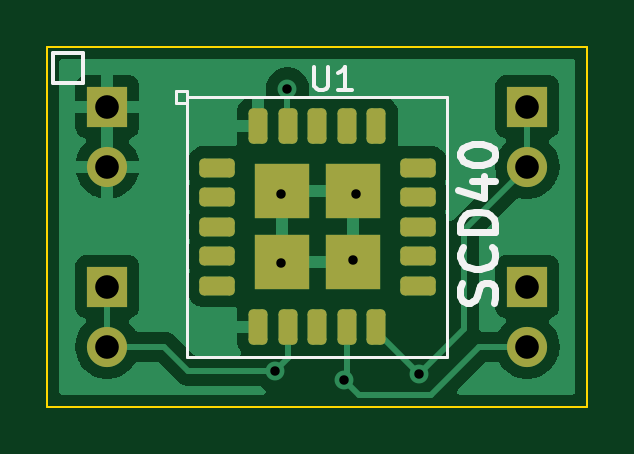
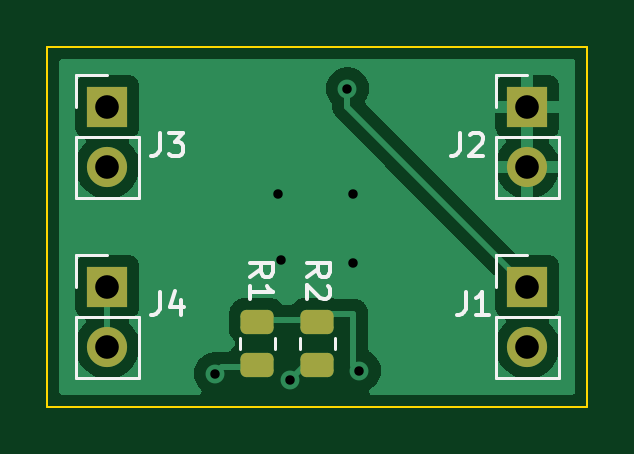
Circuit board: 11 layer files. Board 22.9 x 15.2 mm.
- bottom_copper: scd40_board-B_Cu.gbr (24256 bytes)
- bottom_mask: scd40_board-B_Mask.gbr (1675 bytes)
- paste: scd40_board-B_Paste.gbr (1301 bytes)
- bottom_silk: scd40_board-B_Silkscreen.gbr (4724 bytes)
- outline: scd40_board-Edge_Cuts.gbr (742 bytes)
- top_copper: scd40_board-F_Cu.gbr (30672 bytes)
- top_mask: scd40_board-F_Mask.gbr (2516 bytes)
- paste: scd40_board-F_Paste.gbr (2147 bytes)
- top_silk: scd40_board-F_Silkscreen.gbr (3507 bytes)
- drill: scd40_board-NPTH.drl (337 bytes)
- drill: scd40_board-PTH.drl (718 bytes)

=== bottom_copper: scd40_board-B_Cu.gbr (24256 bytes, source omitted) ===
=== bottom_mask: scd40_board-B_Mask.gbr (1675 bytes, source withheld) ===
=== paste: scd40_board-B_Paste.gbr (1301 bytes, source withheld) ===
=== bottom_silk: scd40_board-B_Silkscreen.gbr ===
%TF.GenerationSoftware,KiCad,Pcbnew,6.0.7-f9a2dced07~116~ubuntu20.04.1*%
%TF.CreationDate,2022-10-31T14:46:07+01:00*%
%TF.ProjectId,scd40_board,73636434-305f-4626-9f61-72642e6b6963,rev?*%
%TF.SameCoordinates,Original*%
%TF.FileFunction,Legend,Bot*%
%TF.FilePolarity,Positive*%
%FSLAX46Y46*%
G04 Gerber Fmt 4.6, Leading zero omitted, Abs format (unit mm)*
G04 Created by KiCad (PCBNEW 6.0.7-f9a2dced07~116~ubuntu20.04.1) date 2022-10-31 14:46:07*
%MOMM*%
%LPD*%
G01*
G04 APERTURE LIST*
%ADD10C,0.150000*%
%ADD11C,0.120000*%
G04 APERTURE END LIST*
D10*
%TO.C,J2*%
X154511333Y-29932380D02*
X154511333Y-30646666D01*
X154558952Y-30789523D01*
X154654190Y-30884761D01*
X154797047Y-30932380D01*
X154892285Y-30932380D01*
X154082761Y-30027619D02*
X154035142Y-29980000D01*
X153939904Y-29932380D01*
X153701809Y-29932380D01*
X153606571Y-29980000D01*
X153558952Y-30027619D01*
X153511333Y-30122857D01*
X153511333Y-30218095D01*
X153558952Y-30360952D01*
X154130380Y-30932380D01*
X153511333Y-30932380D01*
%TO.C,J3*%
X167211333Y-29932380D02*
X167211333Y-30646666D01*
X167258952Y-30789523D01*
X167354190Y-30884761D01*
X167497047Y-30932380D01*
X167592285Y-30932380D01*
X166830380Y-29932380D02*
X166211333Y-29932380D01*
X166544666Y-30313333D01*
X166401809Y-30313333D01*
X166306571Y-30360952D01*
X166258952Y-30408571D01*
X166211333Y-30503809D01*
X166211333Y-30741904D01*
X166258952Y-30837142D01*
X166306571Y-30884761D01*
X166401809Y-30932380D01*
X166687523Y-30932380D01*
X166782761Y-30884761D01*
X166830380Y-30837142D01*
%TO.C,R2*%
X160980380Y-36028333D02*
X160504190Y-35695000D01*
X160980380Y-35456904D02*
X159980380Y-35456904D01*
X159980380Y-35837857D01*
X160028000Y-35933095D01*
X160075619Y-35980714D01*
X160170857Y-36028333D01*
X160313714Y-36028333D01*
X160408952Y-35980714D01*
X160456571Y-35933095D01*
X160504190Y-35837857D01*
X160504190Y-35456904D01*
X160075619Y-36409285D02*
X160028000Y-36456904D01*
X159980380Y-36552142D01*
X159980380Y-36790238D01*
X160028000Y-36885476D01*
X160075619Y-36933095D01*
X160170857Y-36980714D01*
X160266095Y-36980714D01*
X160408952Y-36933095D01*
X160980380Y-36361666D01*
X160980380Y-36980714D01*
%TO.C,J4*%
X167211333Y-36663380D02*
X167211333Y-37377666D01*
X167258952Y-37520523D01*
X167354190Y-37615761D01*
X167497047Y-37663380D01*
X167592285Y-37663380D01*
X166306571Y-36996714D02*
X166306571Y-37663380D01*
X166544666Y-36615761D02*
X166782761Y-37330047D01*
X166163714Y-37330047D01*
%TO.C,J1*%
X154257333Y-36663380D02*
X154257333Y-37377666D01*
X154304952Y-37520523D01*
X154400190Y-37615761D01*
X154543047Y-37663380D01*
X154638285Y-37663380D01*
X153257333Y-37663380D02*
X153828761Y-37663380D01*
X153543047Y-37663380D02*
X153543047Y-36663380D01*
X153638285Y-36806238D01*
X153733523Y-36901476D01*
X153828761Y-36949095D01*
%TO.C,R1*%
X163393380Y-36028333D02*
X162917190Y-35695000D01*
X163393380Y-35456904D02*
X162393380Y-35456904D01*
X162393380Y-35837857D01*
X162441000Y-35933095D01*
X162488619Y-35980714D01*
X162583857Y-36028333D01*
X162726714Y-36028333D01*
X162821952Y-35980714D01*
X162869571Y-35933095D01*
X162917190Y-35837857D01*
X162917190Y-35456904D01*
X163393380Y-36980714D02*
X163393380Y-36409285D01*
X163393380Y-36695000D02*
X162393380Y-36695000D01*
X162536238Y-36599761D01*
X162631476Y-36504523D01*
X162679095Y-36409285D01*
D11*
%TO.C,J2*%
X152968000Y-32699000D02*
X150308000Y-32699000D01*
X152968000Y-27499000D02*
X151638000Y-27499000D01*
X152968000Y-30099000D02*
X152968000Y-32699000D01*
X150308000Y-30099000D02*
X150308000Y-32699000D01*
X152968000Y-28829000D02*
X152968000Y-27499000D01*
X152968000Y-30099000D02*
X150308000Y-30099000D01*
%TO.C,J3*%
X170748000Y-28829000D02*
X170748000Y-27499000D01*
X170748000Y-30099000D02*
X168088000Y-30099000D01*
X168088000Y-30099000D02*
X168088000Y-32699000D01*
X170748000Y-30099000D02*
X170748000Y-32699000D01*
X170748000Y-27499000D02*
X169418000Y-27499000D01*
X170748000Y-32699000D02*
X168088000Y-32699000D01*
%TO.C,R2*%
X161263000Y-38618936D02*
X161263000Y-39073064D01*
X159793000Y-38618936D02*
X159793000Y-39073064D01*
%TO.C,J4*%
X170748000Y-40319000D02*
X168088000Y-40319000D01*
X168088000Y-37719000D02*
X168088000Y-40319000D01*
X170748000Y-36449000D02*
X170748000Y-35119000D01*
X170748000Y-35119000D02*
X169418000Y-35119000D01*
X170748000Y-37719000D02*
X170748000Y-40319000D01*
X170748000Y-37719000D02*
X168088000Y-37719000D01*
%TO.C,J1*%
X150308000Y-37719000D02*
X150308000Y-40319000D01*
X152968000Y-37719000D02*
X152968000Y-40319000D01*
X152968000Y-36449000D02*
X152968000Y-35119000D01*
X152968000Y-40319000D02*
X150308000Y-40319000D01*
X152968000Y-37719000D02*
X150308000Y-37719000D01*
X152968000Y-35119000D02*
X151638000Y-35119000D01*
%TO.C,R1*%
X162333000Y-38618936D02*
X162333000Y-39073064D01*
X163803000Y-38618936D02*
X163803000Y-39073064D01*
%TD*%
M02*

=== outline: scd40_board-Edge_Cuts.gbr ===
%TF.GenerationSoftware,KiCad,Pcbnew,6.0.7-f9a2dced07~116~ubuntu20.04.1*%
%TF.CreationDate,2022-10-31T14:46:07+01:00*%
%TF.ProjectId,scd40_board,73636434-305f-4626-9f61-72642e6b6963,rev?*%
%TF.SameCoordinates,Original*%
%TF.FileFunction,Profile,NP*%
%FSLAX46Y46*%
G04 Gerber Fmt 4.6, Leading zero omitted, Abs format (unit mm)*
G04 Created by KiCad (PCBNEW 6.0.7-f9a2dced07~116~ubuntu20.04.1) date 2022-10-31 14:46:07*
%MOMM*%
%LPD*%
G01*
G04 APERTURE LIST*
%TA.AperFunction,Profile*%
%ADD10C,0.100000*%
%TD*%
G04 APERTURE END LIST*
D10*
X149098000Y-26289000D02*
X171958000Y-26289000D01*
X171958000Y-26289000D02*
X171958000Y-41529000D01*
X171958000Y-41529000D02*
X149098000Y-41529000D01*
X149098000Y-41529000D02*
X149098000Y-26289000D01*
M02*

=== top_copper: scd40_board-F_Cu.gbr (30672 bytes, source omitted) ===
=== top_mask: scd40_board-F_Mask.gbr (2516 bytes, source withheld) ===
=== paste: scd40_board-F_Paste.gbr (2147 bytes, source withheld) ===
=== top_silk: scd40_board-F_Silkscreen.gbr ===
%TF.GenerationSoftware,KiCad,Pcbnew,6.0.7-f9a2dced07~116~ubuntu20.04.1*%
%TF.CreationDate,2022-10-31T14:46:07+01:00*%
%TF.ProjectId,scd40_board,73636434-305f-4626-9f61-72642e6b6963,rev?*%
%TF.SameCoordinates,Original*%
%TF.FileFunction,Legend,Top*%
%TF.FilePolarity,Positive*%
%FSLAX46Y46*%
G04 Gerber Fmt 4.6, Leading zero omitted, Abs format (unit mm)*
G04 Created by KiCad (PCBNEW 6.0.7-f9a2dced07~116~ubuntu20.04.1) date 2022-10-31 14:46:07*
%MOMM*%
%LPD*%
G01*
G04 APERTURE LIST*
%ADD10C,0.150000*%
%ADD11C,0.300000*%
%ADD12C,0.120000*%
G04 APERTURE END LIST*
D10*
X149352000Y-26543000D02*
X150622000Y-26543000D01*
X150622000Y-26543000D02*
X150622000Y-27813000D01*
X150622000Y-27813000D02*
X149352000Y-27813000D01*
X149352000Y-27813000D02*
X149352000Y-26543000D01*
D11*
X167993142Y-37139142D02*
X168064571Y-36924857D01*
X168064571Y-36567714D01*
X167993142Y-36424857D01*
X167921714Y-36353428D01*
X167778857Y-36282000D01*
X167636000Y-36282000D01*
X167493142Y-36353428D01*
X167421714Y-36424857D01*
X167350285Y-36567714D01*
X167278857Y-36853428D01*
X167207428Y-36996285D01*
X167136000Y-37067714D01*
X166993142Y-37139142D01*
X166850285Y-37139142D01*
X166707428Y-37067714D01*
X166636000Y-36996285D01*
X166564571Y-36853428D01*
X166564571Y-36496285D01*
X166636000Y-36282000D01*
X167921714Y-34782000D02*
X167993142Y-34853428D01*
X168064571Y-35067714D01*
X168064571Y-35210571D01*
X167993142Y-35424857D01*
X167850285Y-35567714D01*
X167707428Y-35639142D01*
X167421714Y-35710571D01*
X167207428Y-35710571D01*
X166921714Y-35639142D01*
X166778857Y-35567714D01*
X166636000Y-35424857D01*
X166564571Y-35210571D01*
X166564571Y-35067714D01*
X166636000Y-34853428D01*
X166707428Y-34782000D01*
X168064571Y-34139142D02*
X166564571Y-34139142D01*
X166564571Y-33782000D01*
X166636000Y-33567714D01*
X166778857Y-33424857D01*
X166921714Y-33353428D01*
X167207428Y-33282000D01*
X167421714Y-33282000D01*
X167707428Y-33353428D01*
X167850285Y-33424857D01*
X167993142Y-33567714D01*
X168064571Y-33782000D01*
X168064571Y-34139142D01*
X167064571Y-31996285D02*
X168064571Y-31996285D01*
X166493142Y-32353428D02*
X167564571Y-32710571D01*
X167564571Y-31782000D01*
X166564571Y-30924857D02*
X166564571Y-30782000D01*
X166636000Y-30639142D01*
X166707428Y-30567714D01*
X166850285Y-30496285D01*
X167136000Y-30424857D01*
X167493142Y-30424857D01*
X167778857Y-30496285D01*
X167921714Y-30567714D01*
X167993142Y-30639142D01*
X168064571Y-30782000D01*
X168064571Y-30924857D01*
X167993142Y-31067714D01*
X167921714Y-31139142D01*
X167778857Y-31210571D01*
X167493142Y-31282000D01*
X167136000Y-31282000D01*
X166850285Y-31210571D01*
X166707428Y-31139142D01*
X166636000Y-31067714D01*
X166564571Y-30924857D01*
D10*
%TO.C,U1*%
X160401095Y-27138380D02*
X160401095Y-27947904D01*
X160448714Y-28043142D01*
X160496333Y-28090761D01*
X160591571Y-28138380D01*
X160782047Y-28138380D01*
X160877285Y-28090761D01*
X160924904Y-28043142D01*
X160972523Y-27947904D01*
X160972523Y-27138380D01*
X161972523Y-28138380D02*
X161401095Y-28138380D01*
X161686809Y-28138380D02*
X161686809Y-27138380D01*
X161591571Y-27281238D01*
X161496333Y-27376476D01*
X161401095Y-27424095D01*
D12*
X154528000Y-28659000D02*
X154528000Y-28159000D01*
X155028000Y-28159000D02*
X155028000Y-28659000D01*
X154528000Y-28159000D02*
X155028000Y-28159000D01*
X155028000Y-28659000D02*
X154528000Y-28659000D01*
X155028000Y-28409000D02*
X166028000Y-28409000D01*
X166028000Y-28409000D02*
X166028000Y-39409000D01*
X166028000Y-39409000D02*
X155028000Y-39409000D01*
X155028000Y-39409000D02*
X155028000Y-28409000D01*
%TD*%
M02*

=== drill: scd40_board-NPTH.drl ===
M48
; DRILL file {KiCad 6.0.7-f9a2dced07~116~ubuntu20.04.1} date Mon 31 Oct 2022 02:46:12 PM CET
; FORMAT={-:-/ absolute / metric / decimal}
; #@! TF.CreationDate,2022-10-31T14:46:12+01:00
; #@! TF.GenerationSoftware,Kicad,Pcbnew,6.0.7-f9a2dced07~116~ubuntu20.04.1
; #@! TF.FileFunction,NonPlated,1,2,NPTH
FMAT,2
METRIC
%
G90
G05
T0
M30

=== drill: scd40_board-PTH.drl ===
M48
; DRILL file {KiCad 6.0.7-f9a2dced07~116~ubuntu20.04.1} date Mon 31 Oct 2022 02:46:12 PM CET
; FORMAT={-:-/ absolute / metric / decimal}
; #@! TF.CreationDate,2022-10-31T14:46:12+01:00
; #@! TF.GenerationSoftware,Kicad,Pcbnew,6.0.7-f9a2dced07~116~ubuntu20.04.1
; #@! TF.FileFunction,Plated,1,2,PTH
FMAT,2
METRIC
; #@! TA.AperFunction,Plated,PTH,ViaDrill
T1C0.400
; #@! TA.AperFunction,Plated,PTH,ComponentDrill
T2C1.000
%
G90
G05
T1
X158.75Y-40.005
X159.004Y-32.512
X159.004Y-35.433
X159.258Y-28.067
X161.671Y-40.386
X162.052Y-35.306
X162.179Y-32.512
X164.846Y-40.132
T2
X151.638Y-28.829
X151.638Y-31.369
X151.638Y-36.449
X151.638Y-38.989
X169.418Y-28.829
X169.418Y-31.369
X169.418Y-36.449
X169.418Y-38.989
T0
M30

